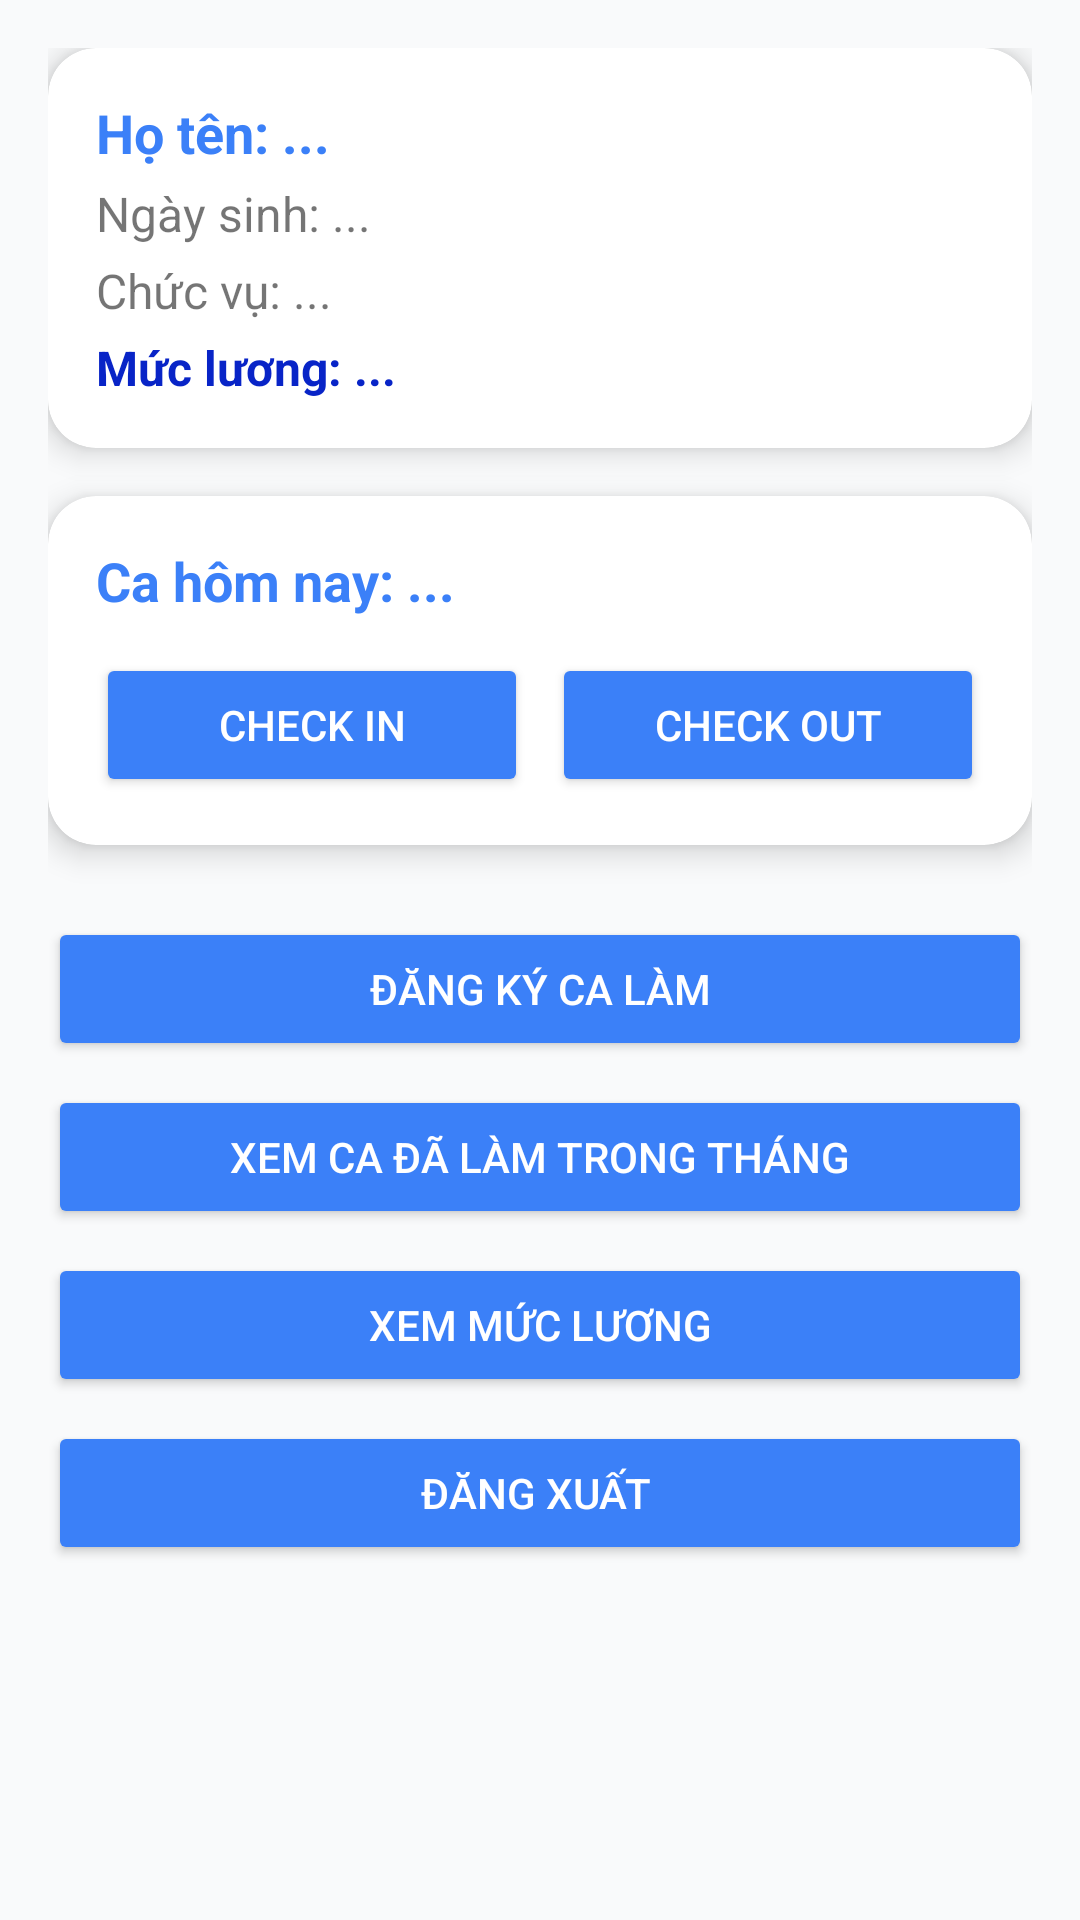

The Android layout XML behind this screen, and the referenced resources:
<!-- AndroidManifest.xml: application theme Theme.ChamCong -->
<!-- res/layout/activity_main.xml -->
<?xml version="1.0" encoding="utf-8"?>
<ScrollView xmlns:android="http://schemas.android.com/apk/res/android"
    xmlns:app="http://schemas.android.com/apk/res-auto"
    android:layout_width="match_parent"
    android:layout_height="match_parent"
    android:background="@color/background_light"
    android:padding="16dp">

    <LinearLayout
        android:layout_width="match_parent"
        android:layout_height="wrap_content"
        android:orientation="vertical"
        android:gravity="center_horizontal"
        android:spacing="12dp">

        
        <androidx.cardview.widget.CardView
            android:layout_width="match_parent"
            android:layout_height="wrap_content"
            app:cardCornerRadius="16dp"
            app:cardElevation="6dp"
            android:layout_marginBottom="16dp"
            android:backgroundTint="@color/white">

            <LinearLayout
                android:layout_width="match_parent"
                android:layout_height="wrap_content"
                android:orientation="vertical"
                android:padding="16dp">

                <TextView
                    android:id="@+id/tvName"
                    android:layout_width="wrap_content"
                    android:layout_height="wrap_content"
                    android:text="Họ tên: ..."
                    android:textSize="18sp"
                    android:textStyle="bold"
                    android:textColor="@color/primary" />

                <TextView
                    android:id="@+id/tvBirthday"
                    android:layout_width="wrap_content"
                    android:layout_height="wrap_content"
                    android:text="Ngày sinh: ..."
                    android:textSize="16sp"
                    android:layout_marginTop="4dp"/>

                <TextView
                    android:id="@+id/tvPosition"
                    android:layout_width="wrap_content"
                    android:layout_height="wrap_content"
                    android:text="Chức vụ: ..."
                    android:textSize="16sp"
                    android:layout_marginTop="4dp"/>

                <TextView
                    android:id="@+id/tvSalary"
                    android:layout_width="wrap_content"
                    android:layout_height="wrap_content"
                    android:text="Mức lương: ..."
                    android:textSize="16sp"
                    android:layout_marginTop="4dp"
                    android:textStyle="bold"
                    android:textColor="@color/primary_dark"/>
            </LinearLayout>
        </androidx.cardview.widget.CardView>

        
        <androidx.cardview.widget.CardView
            android:layout_width="match_parent"
            android:layout_height="wrap_content"
            app:cardCornerRadius="16dp"
            app:cardElevation="6dp"
            android:layout_marginBottom="16dp"
            android:backgroundTint="@color/white">

            <LinearLayout
                android:layout_width="match_parent"
                android:layout_height="wrap_content"
                android:orientation="vertical"
                android:padding="16dp">

                <TextView
                    android:id="@+id/tvShiftToday"
                    android:layout_width="wrap_content"
                    android:layout_height="wrap_content"
                    android:text="Ca hôm nay: ..."
                    android:textSize="18sp"
                    android:textStyle="bold"
                    android:textColor="@color/primary" />

                <LinearLayout
                    android:layout_width="match_parent"
                    android:layout_height="wrap_content"
                    android:orientation="horizontal"
                    android:gravity="center"
                    android:layout_marginTop="12dp">

                    <Button
                        android:id="@+id/btnCheckIn"
                        android:layout_width="0dp"
                        android:layout_height="wrap_content"
                        android:layout_weight="1"
                        android:text="Check In"
                        android:backgroundTint="@color/primary"
                        android:textColor="@color/white"
                        android:layout_marginEnd="8dp"/>

                    <Button
                        android:id="@+id/btnCheckOut"
                        android:layout_width="0dp"
                        android:layout_height="wrap_content"
                        android:layout_weight="1"
                        android:text="Check Out"
                        android:backgroundTint="@color/primary"
                        android:textColor="@color/white" />
                </LinearLayout>
            </LinearLayout>
        </androidx.cardview.widget.CardView>

        
        <LinearLayout
            android:layout_width="match_parent"
            android:layout_height="wrap_content"
            android:orientation="vertical"
            android:gravity="center"
            android:spacing="8dp">

            <Button
                android:id="@+id/btnRegisterShift"
                android:layout_width="match_parent"
                android:layout_height="wrap_content"
                android:text="Đăng ký ca làm"
                android:backgroundTint="@color/primary"
                android:textColor="@color/white"
                android:layout_marginTop="8dp"/>

            <Button
                android:id="@+id/btnViewShifts"
                android:layout_width="match_parent"
                android:layout_height="wrap_content"
                android:text="Xem ca đã làm trong tháng"
                android:backgroundTint="@color/primary"
                android:textColor="@color/white"
                android:layout_marginTop="8dp"/>

            <Button
                android:id="@+id/btnViewSalary"
                android:layout_width="match_parent"
                android:layout_height="wrap_content"
                android:text="Xem mức lương"
                android:backgroundTint="@color/primary"
                android:textColor="@color/white"
                android:layout_marginTop="8dp"/>

            <Button
                android:id="@+id/btndangxuat"
                android:layout_width="match_parent"
                android:layout_height="wrap_content"
                android:text="Đăng xuất "
                android:backgroundTint="@color/primary"
                android:textColor="@color/white"
                android:layout_marginTop="8dp"/>
        </LinearLayout>

    </LinearLayout>
</ScrollView>
<!-- resources referenced by this layout -->
<resources>
  <color name="background_light">#F9FAFB</color>
  <color name="primary">#3B80F8</color>
  <color name="primary_dark">#0824C7</color>
  <color name="white">#FFFFFF</color>
  <style name="Theme.ChamCong" parent="Theme.MaterialComponents.DayNight.NoActionBar">
          
          <item name="colorPrimary">@color/primary</item>
          <item name="colorPrimaryVariant">@color/primary_dark</item>
          <item name="colorOnPrimary">@color/white</item>
  
          
          <item name="android:colorBackground">@color/background_light</item>
          <item name="colorOnBackground">@color/text_primary</item>
  
          
          <item name="android:statusBarColor">@color/primary_dark</item>
          <item name="android:navigationBarColor">@color/white</item>
  
          
          <item name="android:textColorPrimary">@color/text_primary</item>
          <item name="android:textColorSecondary">@color/text_secondary</item>
  
          
          <item name="materialButtonStyle">@style/Widget.App.Button</item>
      </style>
  <color name="text_primary">#111827</color>
  <color name="text_secondary">#6B7280</color>
  <style name="Widget.App.Button" parent="Widget.MaterialComponents.Button">
          <item name="android:backgroundTint">@color/primary</item>
          <item name="android:textColor">@color/white</item>
          <item name="cornerRadius">16dp</item>
      </style>
</resources>
